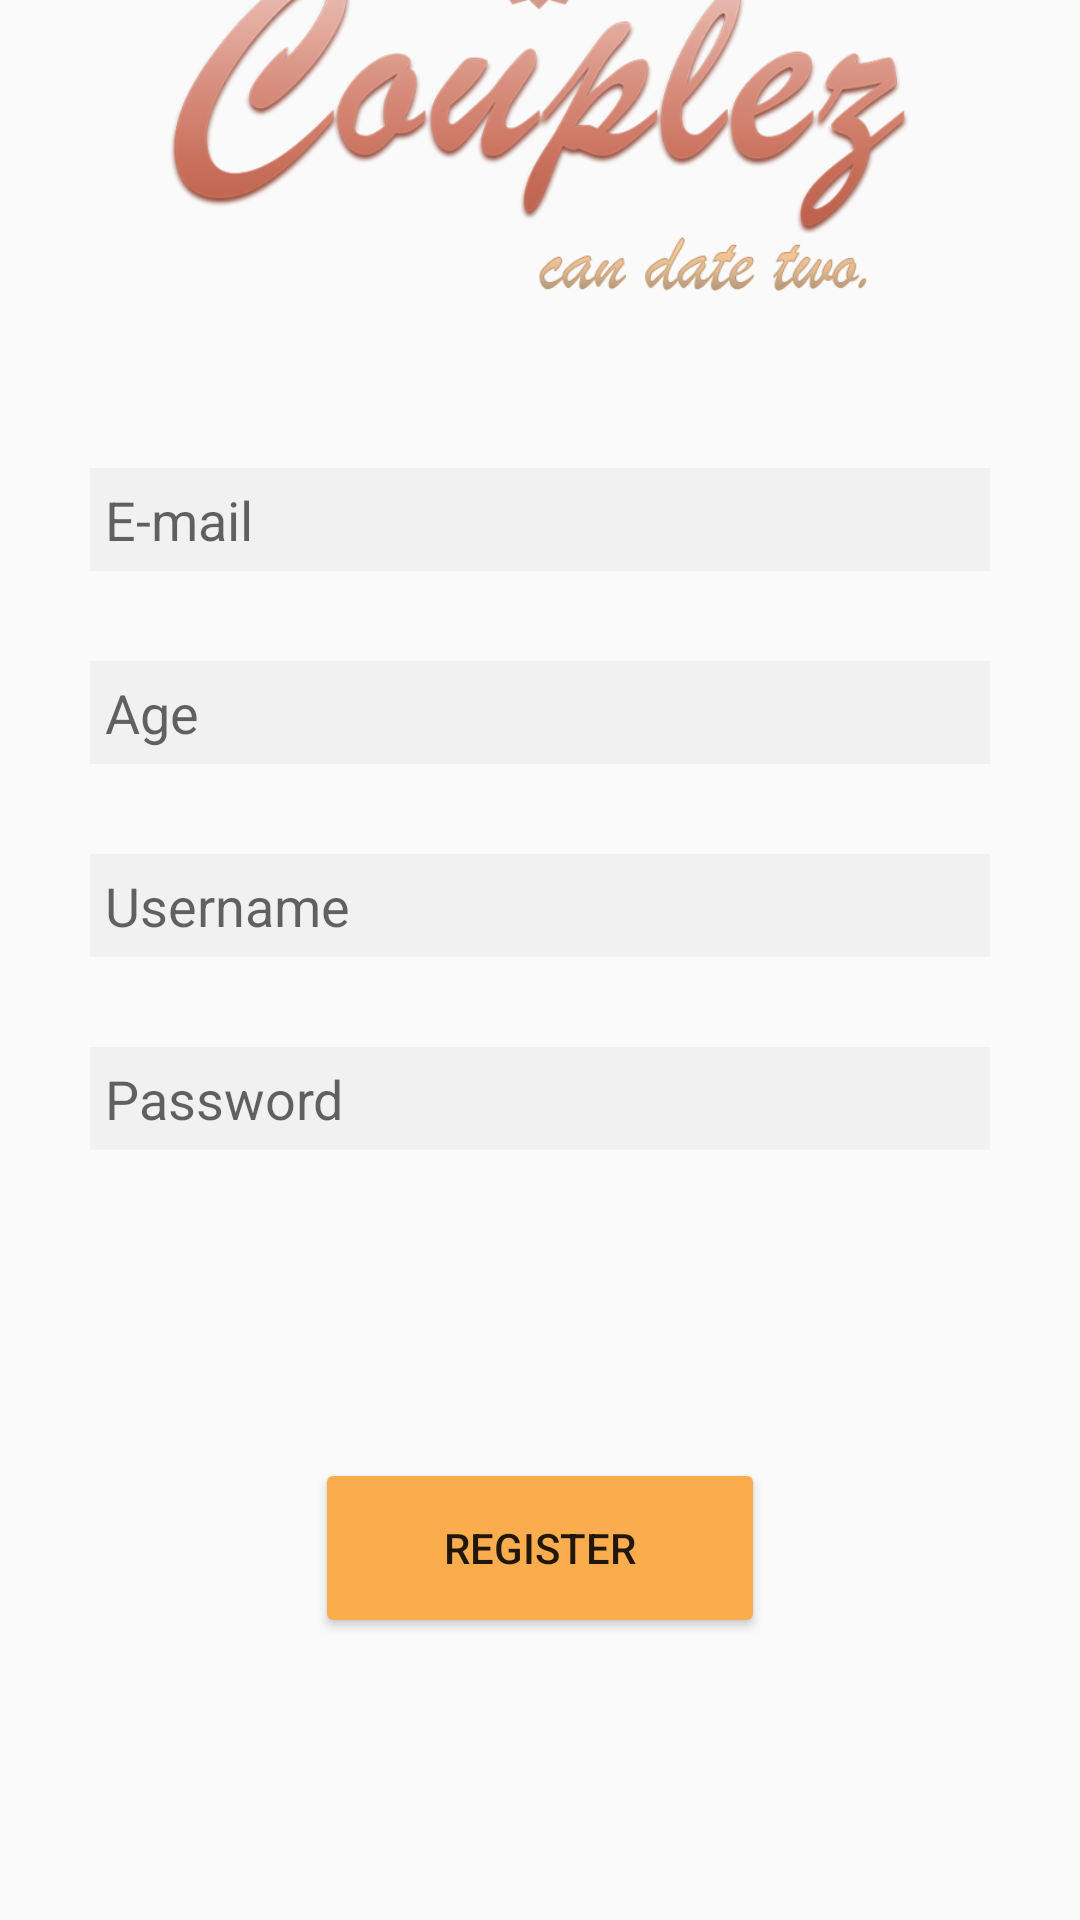

Reconstruct the res/layout file that produces this screen, plus the resources it refers to.
<!-- AndroidManifest.xml: application theme Theme.Couplez.NoActionBar -->
<!-- res/layout/activity_register.xml -->
<?xml version="1.0" encoding="utf-8"?>
<LinearLayout xmlns:android="http://schemas.android.com/apk/res/android"
    xmlns:app="http://schemas.android.com/apk/res-auto"
    xmlns:tools="http://schemas.android.com/tools"
    android:layout_width="match_parent"
    android:layout_height="match_parent"
    android:gravity="center"
    android:orientation="vertical"
    tools:context=".RegisterActivity">

    <RelativeLayout
        android:layout_width="match_parent"
        android:layout_height="220dp">

        <ImageView
            android:layout_width="250dp"
            android:layout_height="150dp"
            android:layout_centerInParent="true"
            android:src="@drawable/logo" />
    </RelativeLayout>


    <RelativeLayout
        android:layout_width="match_parent"
        android:layout_height="340dp">

        <ProgressBar
            android:id="@+id/register_progress_bar"
            style="?android:attr/progressBarStyleLarge"
            android:layout_width="wrap_content"
            android:layout_height="wrap_content"
            android:layout_centerInParent="true"
            android:background="@color/black"
            android:visibility="gone"
            tools:ignore="MissingConstrains" />

        <EditText
            android:id="@+id/email"
            android:layout_width="300dp"
            android:layout_height="wrap_content"
            android:layout_centerHorizontal="true"
            android:layout_marginTop="10dp"
            android:background="#F1F1F1"
            android:hint="E-mail"
            android:inputType="textEmailAddress"
            android:padding="5dp" />

        <EditText
            android:id="@+id/age"
            android:layout_width="300dp"
            android:layout_height="wrap_content"
            android:layout_below="@id/email"
            android:layout_centerHorizontal="true"
            android:layout_marginTop="30dp"
            android:background="#F1F1F1"
            android:hint="Age"
            android:inputType="number"
            android:padding="5dp" />

        <EditText
            android:id="@+id/username"
            android:layout_width="300dp"
            android:layout_height="wrap_content"
            android:layout_below="@id/age"
            android:layout_centerHorizontal="true"
            android:layout_marginTop="30dp"
            android:background="#F1F1F1"
            android:hint="Username"
            android:padding="5dp" />

        <EditText
            android:id="@+id/password"
            android:layout_width="300dp"
            android:layout_height="wrap_content"
            android:layout_below="@id/username"
            android:layout_centerHorizontal="true"
            android:layout_marginTop="30dp"
            android:background="#F1F1F1"
            android:hint="Password"
            android:inputType="textPassword"
            android:padding="5dp" />

    </RelativeLayout>

    <RelativeLayout
        android:layout_width="match_parent"
        android:layout_height="228dp">

        <Button
            android:id="@+id/register"
            android:layout_width="150dp"
            android:layout_height="60dp"
            android:layout_alignParentTop="true"
            android:layout_centerHorizontal="true"
            android:backgroundTint="#FBAD4E"
            android:text="Register" />

    </RelativeLayout>

</LinearLayout>
<!-- resources referenced by this layout -->
<resources>
  <color name="black">#FF000000</color>
  <!-- drawable logo: png bitmap (drawable-v24, 96934 bytes) -->
  <style name="Theme.Couplez.NoActionBar" parent="Theme.AppCompat.Light.NoActionBar">
      </style>
</resources>
